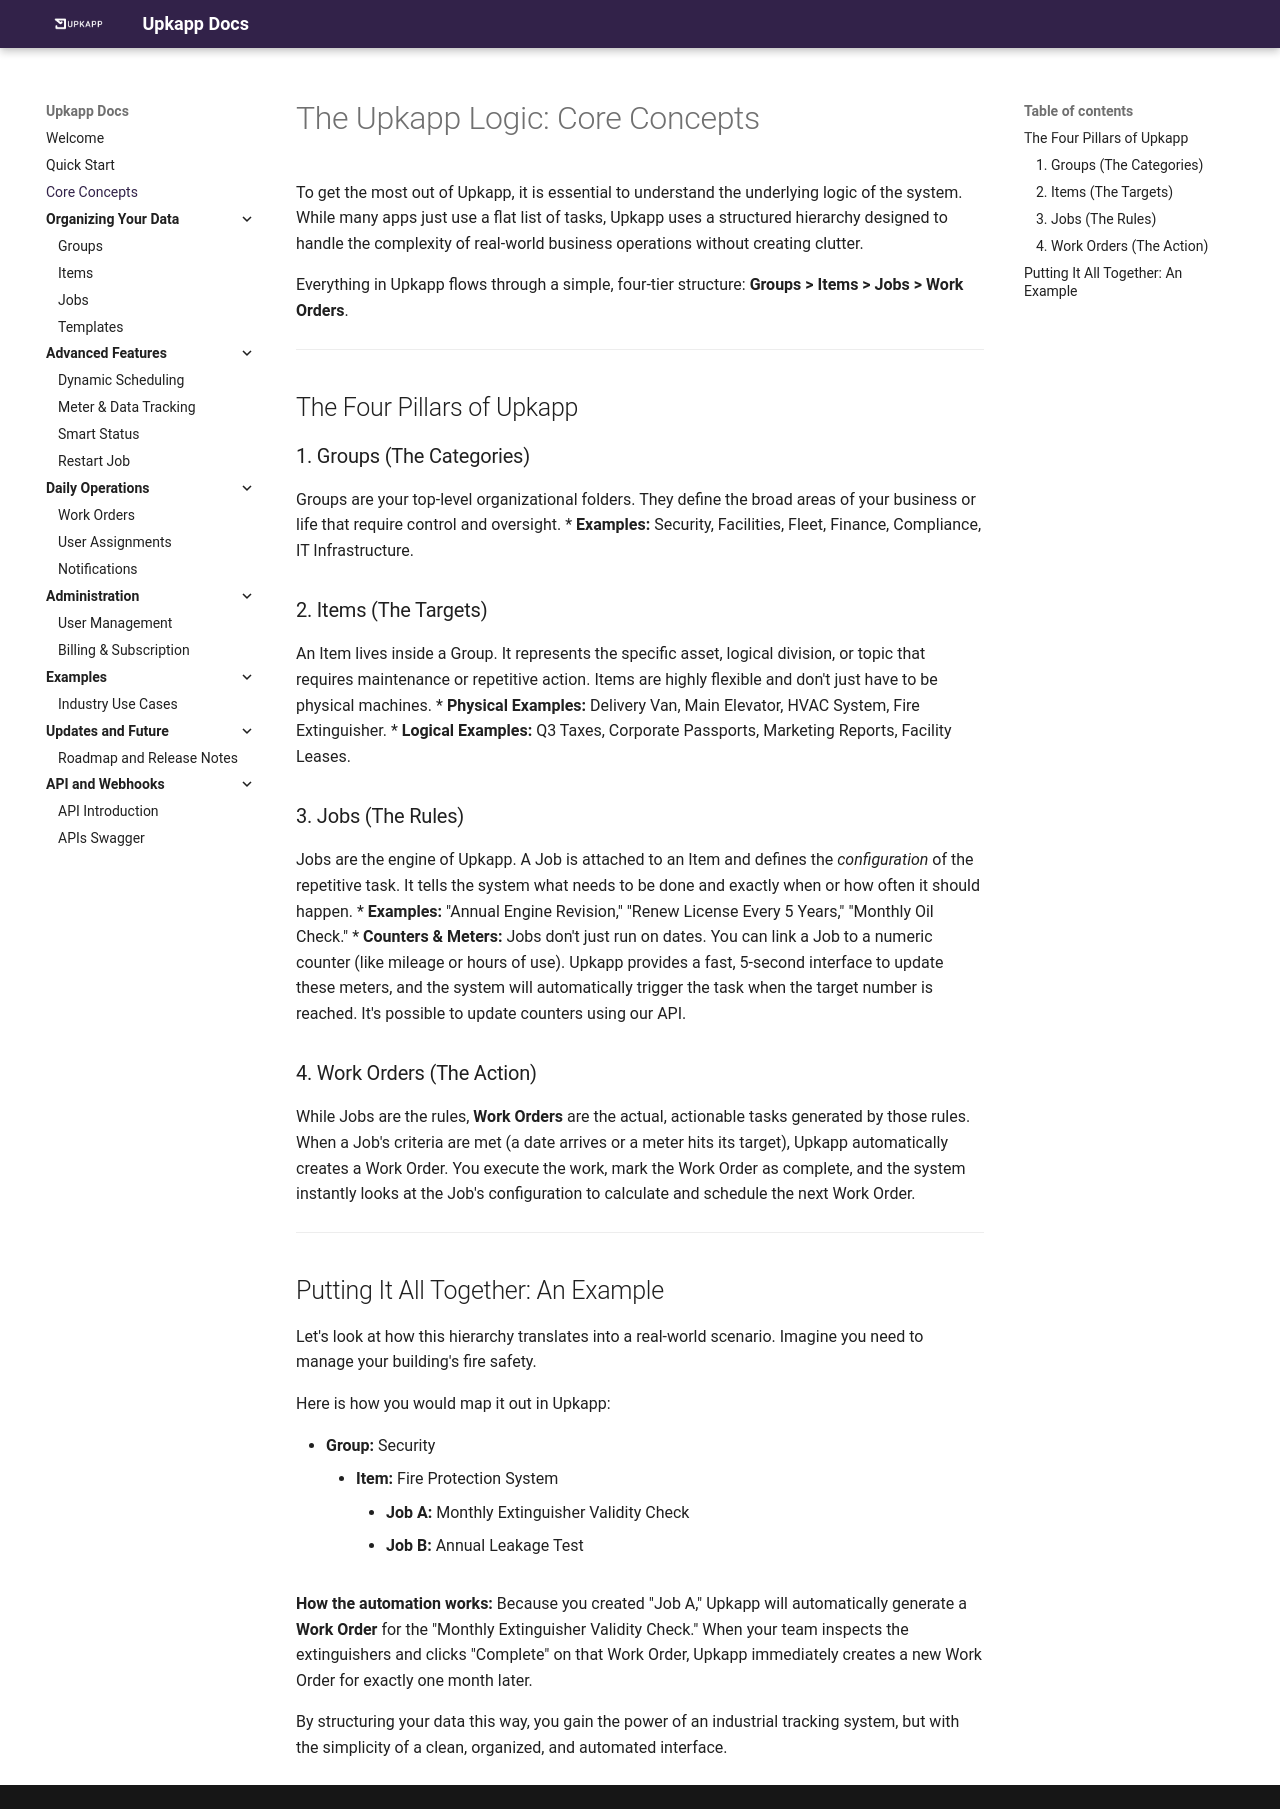

repository: felipe-tilus/upkapp-docs · page: core-concepts/index.html · generator: mkdocs

# The Upkapp Logic: Core Concepts

To get the most out of Upkapp, it is essential to understand the underlying logic of the system. While many apps just use a flat list of tasks, Upkapp uses a structured hierarchy designed to handle the complexity of real-world business operations without creating clutter.

Everything in Upkapp flows through a simple, four-tier structure: **Groups > Items > Jobs > Work Orders**.

---

## The Four Pillars of Upkapp

### 1. Groups (The Categories)
Groups are your top-level organizational folders. They define the broad areas of your business or life that require control and oversight.
* **Examples:** Security, Facilities, Fleet, Finance, Compliance, IT Infrastructure.

### 2. Items (The Targets)
An Item lives inside a Group. It represents the specific asset, logical division, or topic that requires maintenance or repetitive action. Items are highly flexible and don't just have to be physical machines.
* **Physical Examples:** Delivery Van, Main Elevator, HVAC System, Fire Extinguisher.
* **Logical Examples:** Q3 Taxes, Corporate Passports, Marketing Reports, Facility Leases.

### 3. Jobs (The Rules)
Jobs are the engine of Upkapp. A Job is attached to an Item and defines the *configuration* of the repetitive task. It tells the system what needs to be done and exactly when or how often it should happen.
* **Examples:** "Annual Engine Revision," "Renew License Every 5 Years," "Monthly Oil Check."
* **Counters & Meters:** Jobs don't just run on dates. You can link a Job to a numeric counter (like mileage or hours of use). Upkapp provides a fast, 5-second interface to update these meters, and the system will automatically trigger the task when the target number is reached. It's possible to update counters using our API.

### 4. Work Orders (The Action)
While Jobs are the rules, **Work Orders** are the actual, actionable tasks generated by those rules. 
When a Job's criteria are met (a date arrives or a meter hits its target), Upkapp automatically creates a Work Order. You execute the work, mark the Work Order as complete, and the system instantly looks at the Job's configuration to calculate and schedule the next Work Order.

---

## Putting It All Together: An Example

Let's look at how this hierarchy translates into a real-world scenario. Imagine you need to manage your building's fire safety. 

Here is how you would map it out in Upkapp:

* **Group:** Security
    * **Item:** Fire Protection System
        * **Job A:** Monthly Extinguisher Validity Check
        * **Job B:** Annual Leakage Test

**How the automation works:**
Because you created "Job A," Upkapp will automatically generate a **Work Order** for the "Monthly Extinguisher Validity Check." When your team inspects the extinguishers and clicks "Complete" on that Work Order, Upkapp immediately creates a new Work Order for exactly one month later. 

By structuring your data this way, you gain the power of an industrial tracking system, but with the simplicity of a clean, organized, and automated interface.
